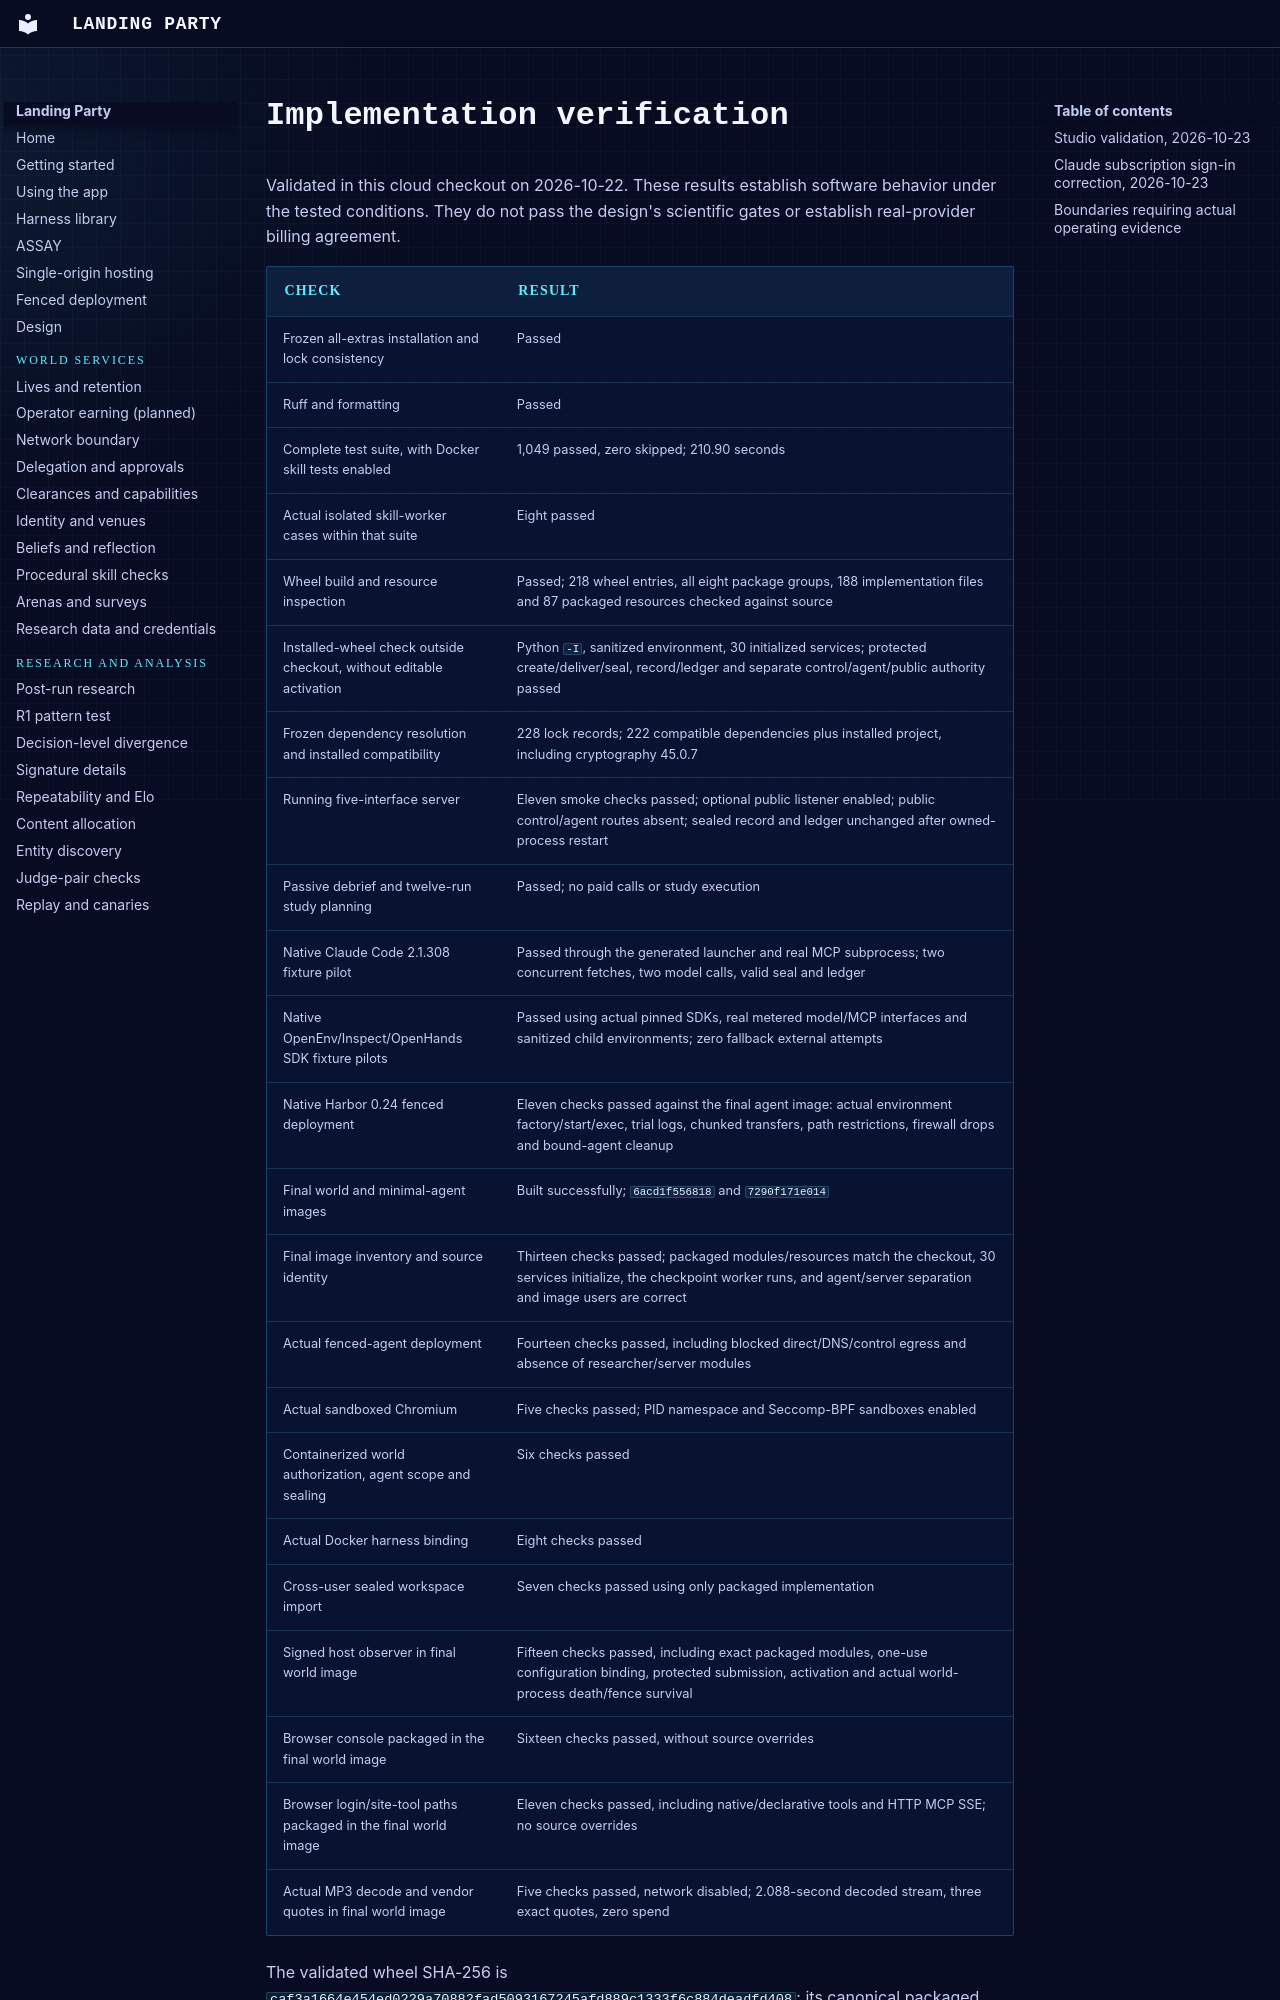

repository: arjmandi/landingparty · page: verification/index.html · generator: mkdocs

# Implementation verification

Validated in this cloud checkout on 2026-10-22. These results establish software
behavior under the tested conditions. They do not pass the design's scientific
gates or establish real-provider billing agreement.

| Check | Result |
| --- | --- |
| Frozen all-extras installation and lock consistency | Passed |
| Ruff and formatting | Passed |
| Complete test suite, with Docker skill tests enabled | 1,049 passed, zero skipped; 210.90 seconds |
| Actual isolated skill-worker cases within that suite | Eight passed |
| Wheel build and resource inspection | Passed; 218 wheel entries, all eight package groups, 188 implementation files and 87 packaged resources checked against source |
| Installed-wheel check outside checkout, without editable activation | Python `-I`, sanitized environment, 30 initialized services; protected create/deliver/seal, record/ledger and separate control/agent/public authority passed |
| Frozen dependency resolution and installed compatibility | 228 lock records; 222 compatible dependencies plus installed project, including cryptography 45.0.7 |
| Running five-interface server | Eleven smoke checks passed; optional public listener enabled; public control/agent routes absent; sealed record and ledger unchanged after owned-process restart |
| Passive debrief and twelve-run study planning | Passed; no paid calls or study execution |
| Native Claude Code 2.1.308 fixture pilot | Passed through the generated launcher and real MCP subprocess; two concurrent fetches, two model calls, valid seal and ledger |
| Native OpenEnv/Inspect/OpenHands SDK fixture pilots | Passed using actual pinned SDKs, real metered model/MCP interfaces and sanitized child environments; zero fallback external attempts |
| Native Harbor 0.24 fenced deployment | Eleven checks passed against the final agent image: actual environment factory/start/exec, trial logs, chunked transfers, path restrictions, firewall drops and bound-agent cleanup |
| Final world and minimal-agent images | Built successfully; `6acd1f556818` and `7290f171e014` |
| Final image inventory and source identity | Thirteen checks passed; packaged modules/resources match the checkout, 30 services initialize, the checkpoint worker runs, and agent/server separation and image users are correct |
| Actual fenced-agent deployment | Fourteen checks passed, including blocked direct/DNS/control egress and absence of researcher/server modules |
| Actual sandboxed Chromium | Five checks passed; PID namespace and Seccomp-BPF sandboxes enabled |
| Containerized world authorization, agent scope and sealing | Six checks passed |
| Actual Docker harness binding | Eight checks passed |
| Cross-user sealed workspace import | Seven checks passed using only packaged implementation |
| Signed host observer in final world image | Fifteen checks passed, including exact packaged modules, one-use configuration binding, protected submission, activation and actual world-process death/fence survival |
| Browser console packaged in the final world image | Sixteen checks passed, without source overrides |
| Browser login/site-tool paths packaged in the final world image | Eleven checks passed, including native/declarative tools and HTTP MCP SSE; no source overrides |
| Actual MP3 decode and vendor quotes in final world image | Five checks passed, network disabled; 2.088-second decoded stream, three exact quotes, zero spend |

The validated wheel SHA-256 is
`caf3a1664e454ed0229a70882fad5093167245afd889c1333f6c884deadfd408`;
its canonical packaged implementation manifest is
`7bc20106b09161a537a0ca75f09a37fb275c2483fe89430e2423466e6e027faa`.

The native pilots used deterministic provider/website responses. Claude's declared
fixture usage reconciled to $0.0018; it made zero paid external calls and the
denying fallback proxy observed zero attempts. It does not verify a provider's
actual bill. The test suite emitted two upstream Starlette/httpx deprecation
warnings; there were no failures or expected failures.
